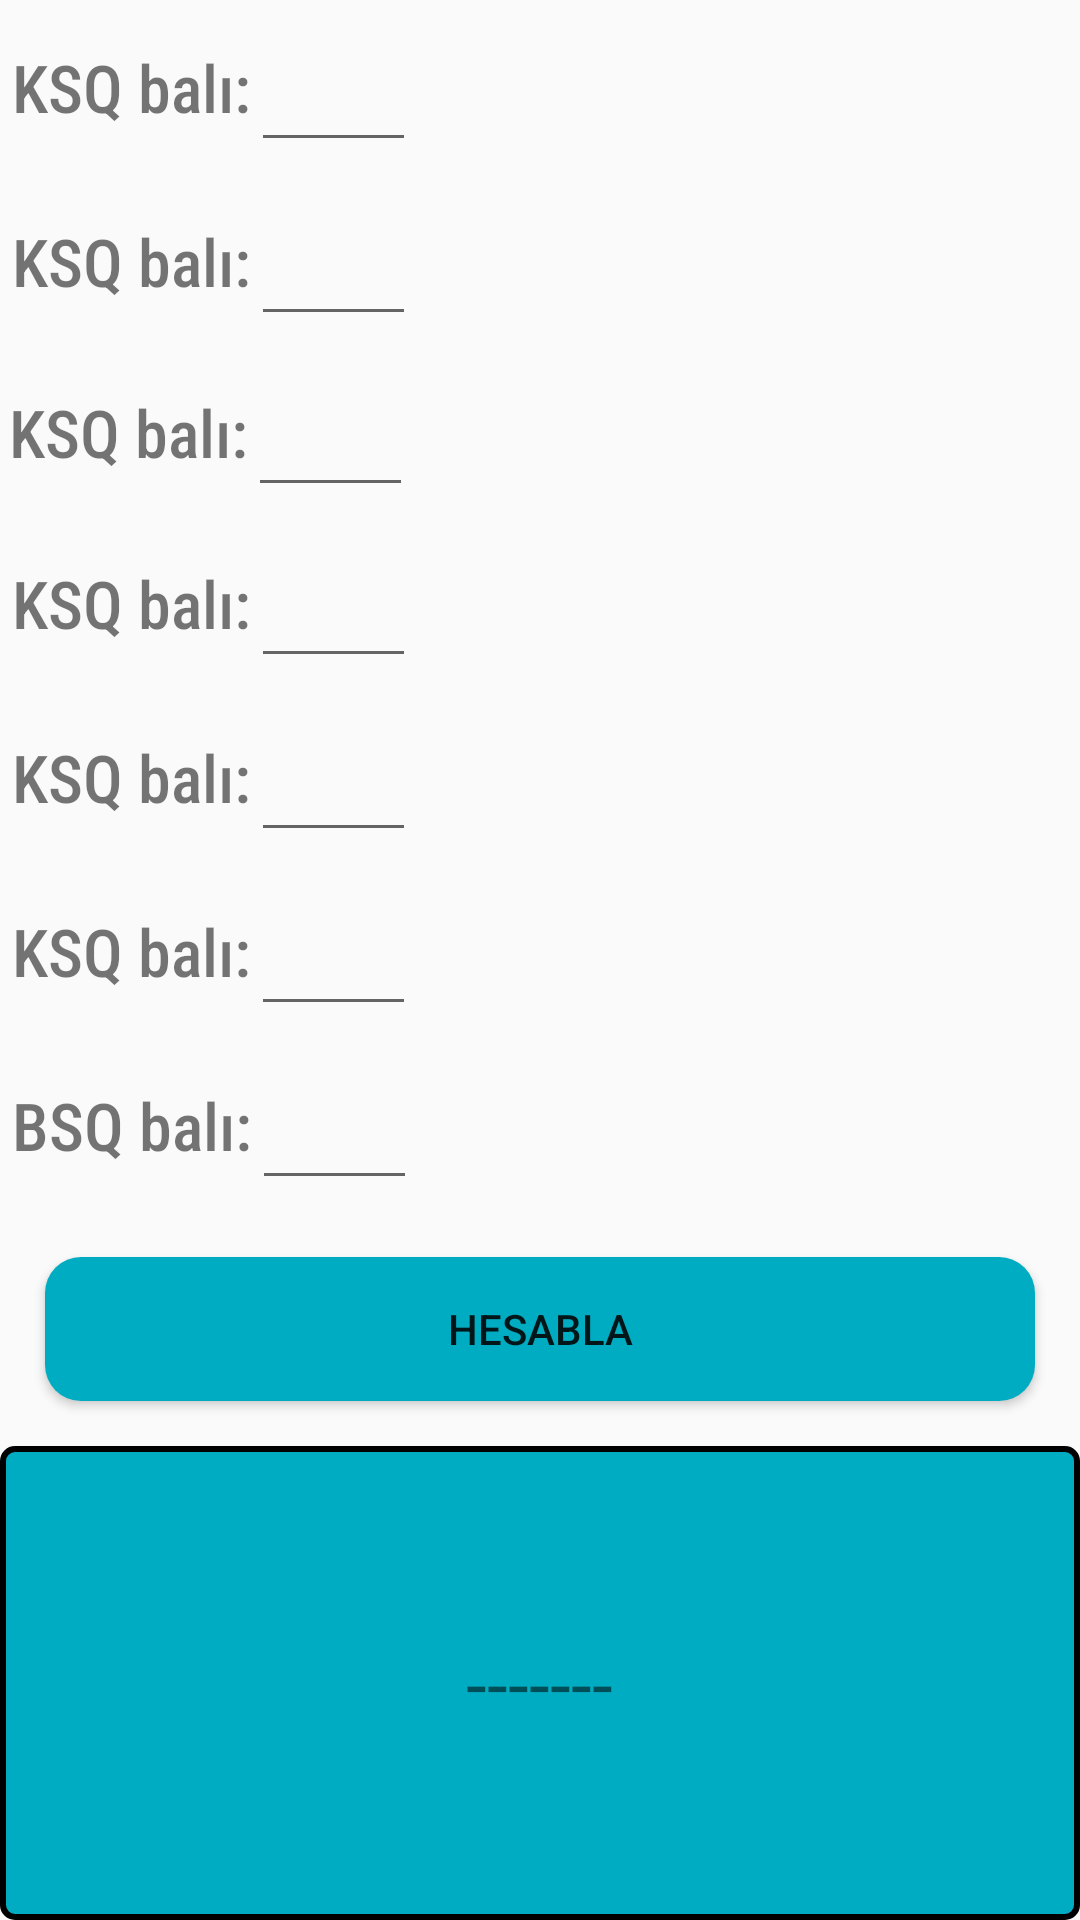

Here is an Android app screen rendered from its layout file. Give the layout XML and the strings, colors and styles it references.
<!-- AndroidManifest.xml: application theme Theme.YarımillikVəİllikQiymətləndirmə -->
<!-- res/layout/activity_yarimilhesabla.xml -->
<?xml version="1.0" encoding="utf-8"?>
<LinearLayout xmlns:android="http://schemas.android.com/apk/res/android"
    xmlns:app="http://schemas.android.com/apk/res-auto"
    xmlns:tools="http://schemas.android.com/tools"
    android:id="@+id/mainLayout"
    android:layout_width="match_parent"
    android:layout_height="match_parent"
    android:layout_margin="15dp"
    android:orientation="vertical"
    tools:context=".Yarimilhesabla">

    <LinearLayout
        android:id="@+id/ly1"
        android:layout_width="wrap_content"
        android:layout_height="wrap_content"
        android:layout_margin="4dp"
        android:orientation="horizontal">

        <TextView
            android:layout_width="wrap_content"
            android:layout_height="wrap_content"
            android:fontFamily="sans-serif-condensed-medium"
            android:text="KSQ balı:"
            android:textSize="22dp" />

        <EditText
            android:id="@+id/txt"
            android:layout_width="55dp"
            android:layout_height="50dp"
            android:digits="0123456789."
            android:hint=""
            android:inputType="numberDecimal"
            android:textAlignment="center" />
    </LinearLayout>

    <LinearLayout
        android:id="@+id/ly2"
        android:layout_width="wrap_content"
        android:layout_height="wrap_content"
        android:layout_margin="4dp"
        android:orientation="horizontal">

        <TextView
            android:layout_width="wrap_content"
            android:layout_height="wrap_content"
            android:fontFamily="sans-serif-condensed-medium"
            android:text="KSQ balı:"
            android:textSize="22dp" />

        <EditText
            android:id="@+id/txt2"
            android:layout_width="55dp"
            android:layout_height="50dp"
            android:digits="0123456789."
            android:hint=""
            android:inputType="numberDecimal"
            android:textAlignment="center" />
    </LinearLayout>

    <LinearLayout
        android:id="@+id/ly3"
        android:layout_width="wrap_content"
        android:layout_height="wrap_content"
        android:layout_margin="3dp"
        android:orientation="horizontal">

        <TextView
            android:layout_width="wrap_content"
            android:layout_height="wrap_content"
            android:fontFamily="sans-serif-condensed-medium"
            android:text="KSQ balı:"
            android:textSize="22dp" />

        <EditText
            android:id="@+id/txt3"
            android:layout_width="55dp"
            android:layout_height="50dp"
            android:digits="0123456789."
            android:hint=""
            android:inputType="numberDecimal"
            android:textAlignment="center" />
    </LinearLayout>

    <LinearLayout
        android:id="@+id/ly4"
        android:layout_width="wrap_content"
        android:layout_height="wrap_content"
        android:layout_margin="4dp"
        android:orientation="horizontal">

        <TextView
            android:layout_width="wrap_content"
            android:layout_height="wrap_content"
            android:fontFamily="sans-serif-condensed-medium"
            android:text="KSQ balı:"
            android:textSize="22dp" />

        <EditText
            android:id="@+id/txt4"
            android:layout_width="55dp"
            android:layout_height="50dp"
            android:digits="0123456789."
            android:hint=""
            android:inputType="numberDecimal"
            android:textAlignment="center" />
    </LinearLayout>

    <LinearLayout
        android:id="@+id/ly5"
        android:layout_width="wrap_content"
        android:layout_height="wrap_content"
        android:layout_margin="4dp"
        android:orientation="horizontal">

        <TextView
            android:layout_width="wrap_content"
            android:layout_height="wrap_content"
            android:fontFamily="sans-serif-condensed-medium"
            android:text="KSQ balı:"
            android:textSize="22dp" />

        <EditText
            android:id="@+id/txt5"
            android:layout_width="55dp"
            android:layout_height="50dp"
            android:digits="0123456789."
            android:inputType="numberDecimal"
            android:hint=""
            android:textAlignment="center" />
    </LinearLayout>

    <LinearLayout
        android:id="@+id/ly6"
        android:layout_width="wrap_content"
        android:layout_height="wrap_content"
        android:layout_margin="4dp"
        android:orientation="horizontal">

        <TextView
            android:layout_width="wrap_content"
            android:layout_height="wrap_content"
            android:fontFamily="sans-serif-condensed-medium"
            android:text="KSQ balı:"
            android:textSize="22dp" />

        <EditText
            android:id="@+id/txt6"
            android:layout_width="55dp"
            android:layout_height="50dp"
            android:digits="0123456789."
            android:inputType="numberDecimal"
            android:hint=""
            android:textAlignment="center"
            />
    </LinearLayout>

    <LinearLayout
        android:id="@+id/lyBSQ"
        android:layout_width="wrap_content"
        android:layout_height="wrap_content"
        android:layout_margin="4dp"
        android:orientation="horizontal">

        <TextView
            android:layout_width="wrap_content"
            android:layout_height="wrap_content"
            android:fontFamily="sans-serif-condensed-medium"
            android:text="BSQ balı:"
            android:textSize="22dp" />

        <EditText
            android:id="@+id/txtBSQ"
            android:layout_width="55dp"
            android:layout_height="50dp"
            android:digits="0123456789."
            android:inputType="numberDecimal"
            android:textAlignment="center" />
    </LinearLayout>

    <Button
        android:id="@+id/Calculate_btn"
        android:layout_width="match_parent"
        android:layout_height="wrap_content"
        android:layout_margin="15dp"
        android:background="@drawable/style_button"
        android:text="Hesabla" />

    <LinearLayout
        android:layout_width="match_parent"
        android:layout_height="match_parent"
        android:background="@drawable/simplestyle_layout"
        android:gravity="center"
        android:orientation="horizontal">

        <TextView
            android:id="@+id/neticeYarimIl_txt"
            android:layout_width="wrap_content"
            android:layout_height="wrap_content"
            android:text="-------"
            android:textAlignment="center"
            android:textSize="25dp" />
    </LinearLayout>
</LinearLayout>
<!-- resources referenced by this layout -->
<resources>
  <!-- drawable simplestyle_layout (drawable) -->
  <?xml version="1.0" encoding="utf-8"?>
  <shape xmlns:android="http://schemas.android.com/apk/res/android"
      android:shape="rectangle">
  <corners android:radius="4dp"/>
      <stroke android:color="@color/black" android:width="2dp"/>
      <solid android:color="#00ACC1"/>
  </shape>
  <!-- drawable style_button (drawable) -->
  <selector xmlns:android="http://schemas.android.com/apk/res/android">
      
  
  
  
      
      <item android:state_pressed="true">
          <shape android:shape="rectangle">
              <solid android:color="#7995AC" /> 
              <corners android:radius="12dp" /> 
          </shape>
      </item>
  
      
      <item>
          <shape android:shape="rectangle">
              <solid android:color="#00ACC1" /> 
              <corners android:radius="12dp" /> 
          </shape>
      </item>
  
  </selector>
  <style name="Theme.YarımillikVəİllikQiymətləndirmə" parent="Base.Theme.YarımillikVəİllikQiymətləndirmə" />
  <color name="black">#FF000000</color>
  <style name="Base.Theme.YarımillikVəİllikQiymətləndirmə" parent="Theme.AppCompat.Light.DarkActionBar">
          <item name="colorPrimary">@color/colorPrimary</item>
          <item name="colorPrimaryDark">@color/colorPrimaryDark</item>
          <item name="colorAccent">#00BC72</item>
      </style>
  <color name="colorPrimary">#AA0781BA</color>
  <color name="colorPrimaryDark">#B4014160</color>
</resources>
